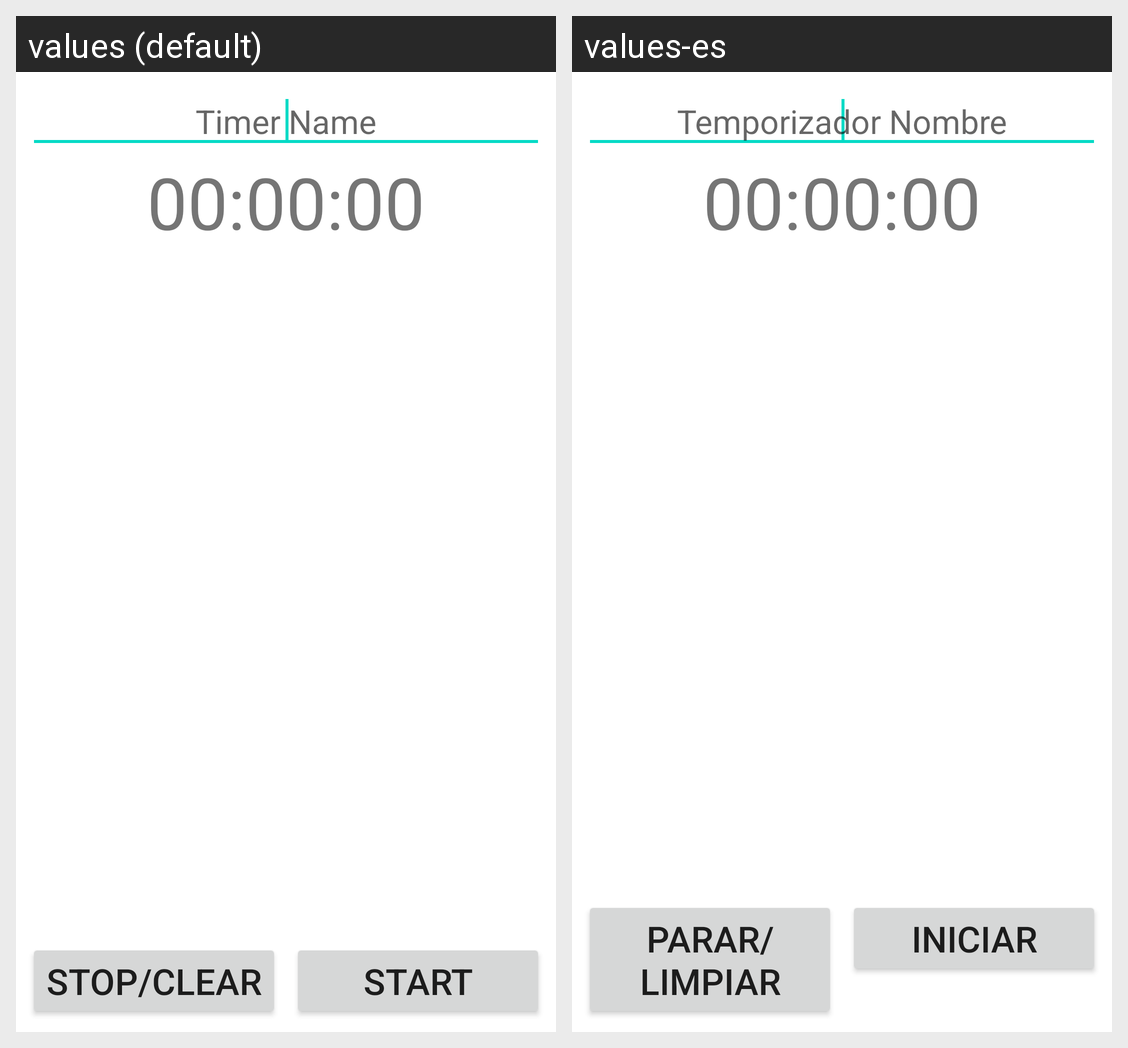

This grid shows one Android layout under two languages. Give, for every string resource on the screen, its name, the default text and each shown locale's text.
Android screen res/layout/activity_main_bottom_start.xml rendered under 2 locales, left to right: values (default), values-es. Device: Nexus 5 (rendered at 1080×1920; each locale shown at half size, 540×960, under a caption strip naming it); theme Theme.MaterialComponents.DayNight.NoActionBar.
Strings drawn on this screen, with the default value and each locale's value (text and hints the layout hard-codes, and strings that could not be matched under every locale, appear in the picture but are not listed):

alarm_name_hint
  values: Timer Name
  values-es: Temporizador Nombre

default_time
  values: 00:00:00
  values-es: 00:00:00

stop_clear
  values: Stop/Clear
  values-es: Parar/Limpiar

start
  values: Start
  values-es: Iniciar
